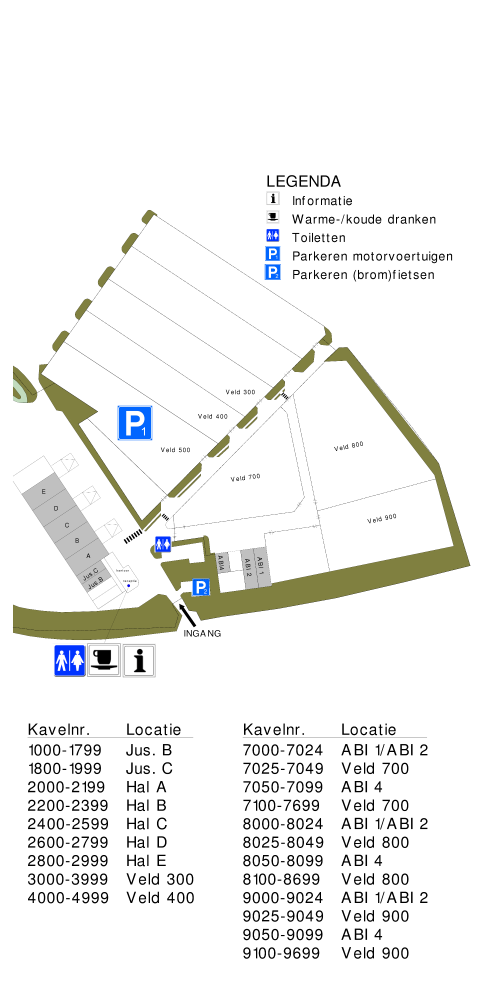

Data behind this chart, as committed beside it:
Lotnr low; Lotnr high; location name
1000; 1799; Jus. B
1800; 1999; Jus. C
2000; 2199; Hal A
2200; 2399; Hal B
2400; 2599; Hal C
2600; 2799; Hal D
2800; 2999; Hal E
3000; 3999; Veld 300
4000; 4999; Veld 400
7000; 7024; ABI 1/ ABI 2
7025; 7049; Veld 700
7050; 7099; ABI 4
7100; 7699; Veld 700
8000; 8024; ABI 1/ ABI 2
8025; 8049; Veld 800
8050; 8099; ABI 4
8100; 8699; Veld 800
9000; 9024; ABI 1/ ABI 2
9025; 9049; Veld 900
9050; 9099; ABI 4
9100; 9699; Veld 900
